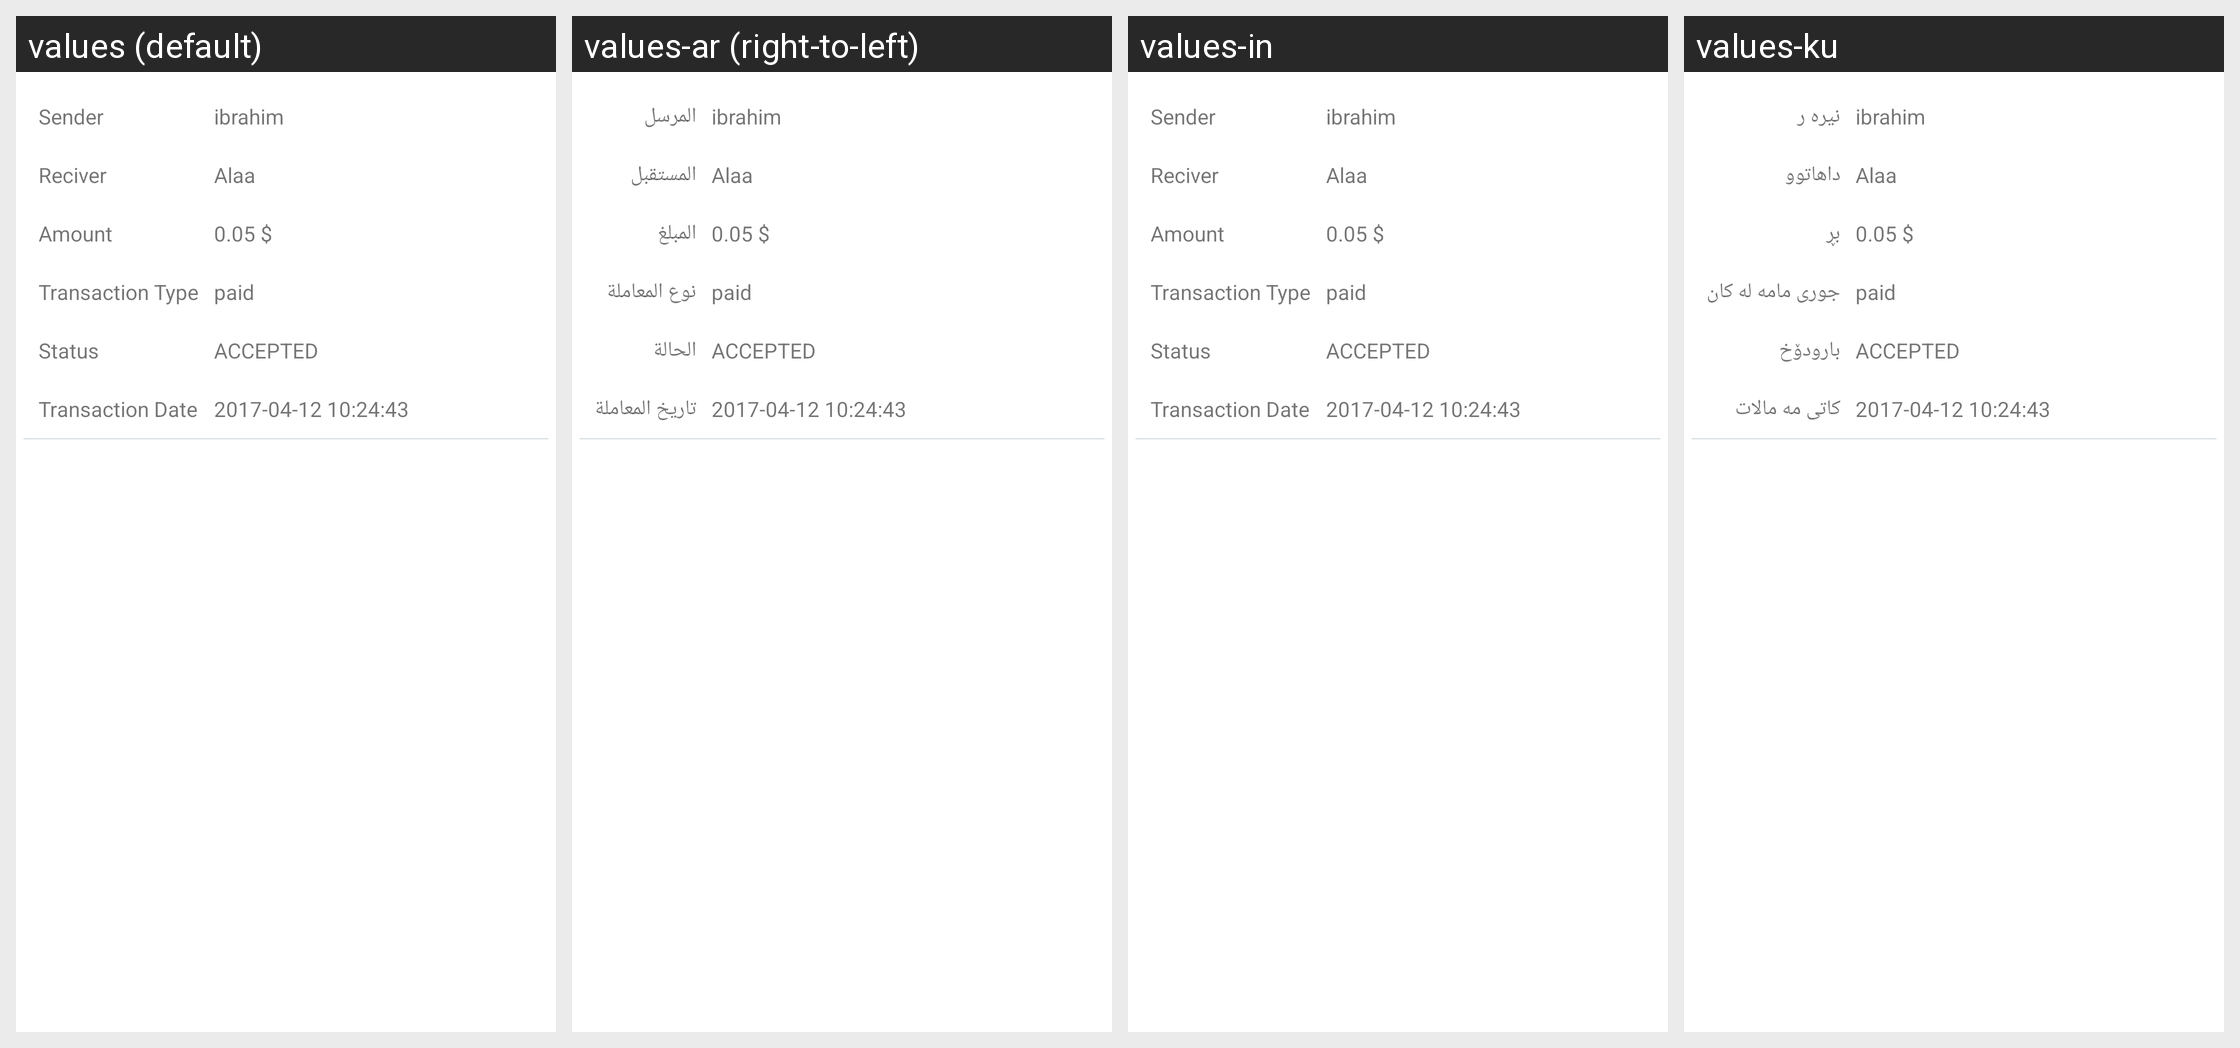

Translations of the strings shown on this Android screen, per locale in the grid:
Android screen res/layout/fragment_wallet_detail.xml rendered under 4 locales, left to right: values (default), values-ar (right-to-left), values-in, values-ku. Device: Nexus 5 (rendered at 1080×1920; each locale shown at half size, 540×960, under a caption strip naming it); theme AppTheme.
Other locales in the repository, not shown: values-es, values-fr-rFR.
Strings drawn on this screen, with the default value and each locale's value (text and hints the layout hard-codes, and strings that could not be matched under every locale, appear in the picture but are not listed):

sender
  values: Sender
  values-ar: المرسل
  values-in: Sender  [not translated; the default value is used]
  values-ku: نيره ر

reciver
  values: Reciver
  values-ar: المستقبل
  values-in: Reciver  [not translated; the default value is used]
  values-ku: داهاتوو

amount
  values: Amount
  values-ar: المبلغ
  values-in: Amount
  values-ku: بڕ

transaction_type
  values: Transaction Type
  values-ar: نوع المعاملة
  values-in: Transaction Type  [not translated; the default value is used]
  values-ku: جورى مامه له كان

status
  values: Status
  values-ar: الحالة
  values-in: Status
  values-ku: بارودۆخ

transaction_date
  values: Transaction Date
  values-ar: تاريخ المعاملة
  values-in: Transaction Date  [not translated; the default value is used]
  values-ku: كاتى مه مالات
